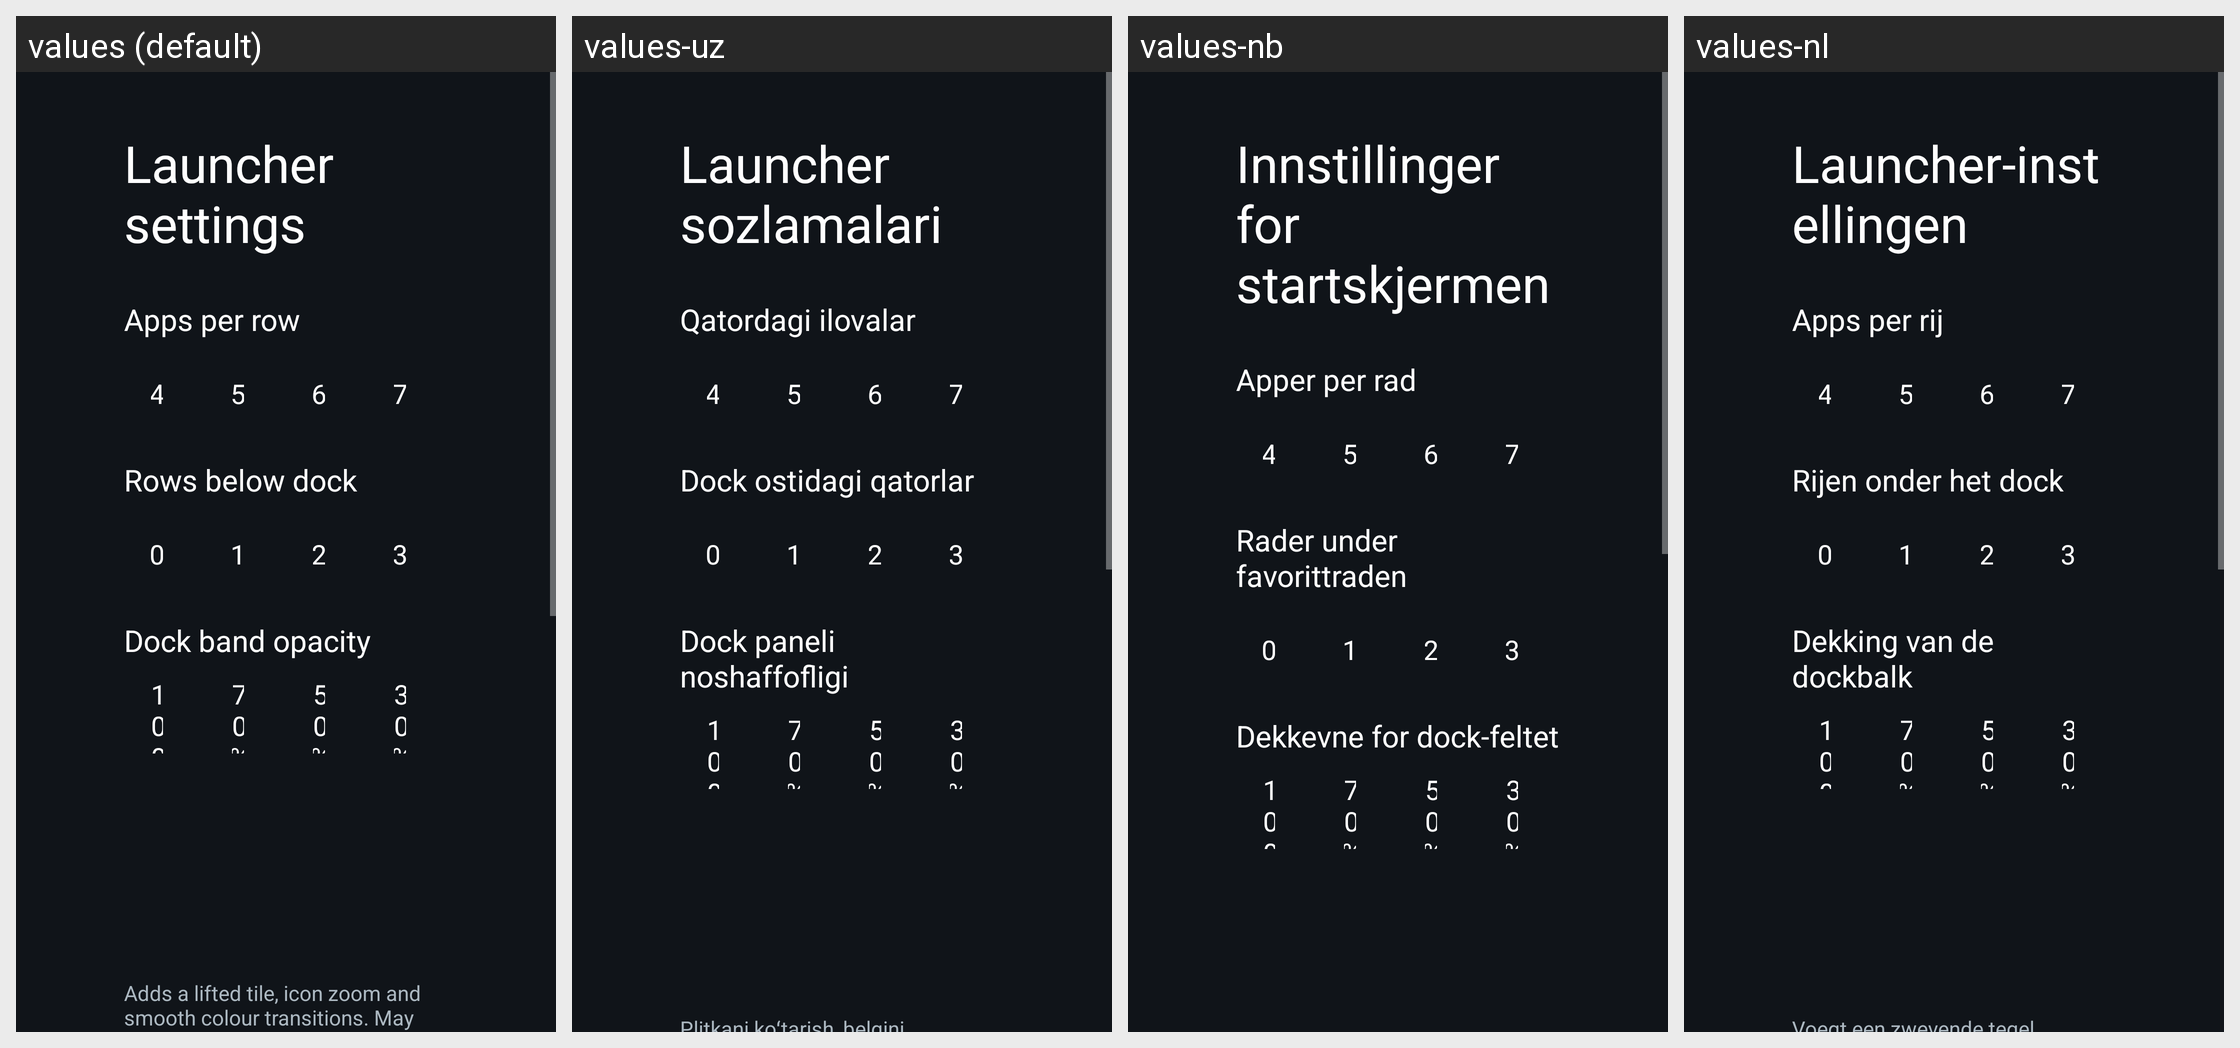

For this localized Android screen grid, give each drawn string resource with its value in every locale shown.
Android screen res/layout/activity_launcher_settings.xml rendered under 4 locales, left to right: values (default), values-uz, values-nb, values-nl. Device: Nexus 5 (rendered at 1080×1920; each locale shown at half size, 540×960, under a caption strip naming it); theme Theme.TvHome.
Other locales in the repository, not shown: values-ca, values-es, values-in, values-it, values-iw, values-pt, values-ru, values-uk, values-vi.
Strings drawn on this screen, with the default value and each locale's value (text and hints the layout hard-codes, and strings that could not be matched under every locale, appear in the picture but are not listed):

launcher_settings
  values: Launcher settings
  values-uz: Launcher sozlamalari
  values-nb: Innstillinger for startskjermen
  values-nl: Launcher-instellingen

columns_label
  values: Apps per row
  values-uz: Qatordagi ilovalar
  values-nb: Apper per rad
  values-nl: Apps per rij

rows_below_dock_label
  values: Rows below dock
  values-uz: Dock ostidagi qatorlar
  values-nb: Rader under favorittraden
  values-nl: Rijen onder het dock

dock_opacity_label
  values: Dock band opacity
  values-uz: Dock paneli noshaffofligi
  values-nb: Dekkevne for dock-feltet
  values-nl: Dekking van de dockbalk
